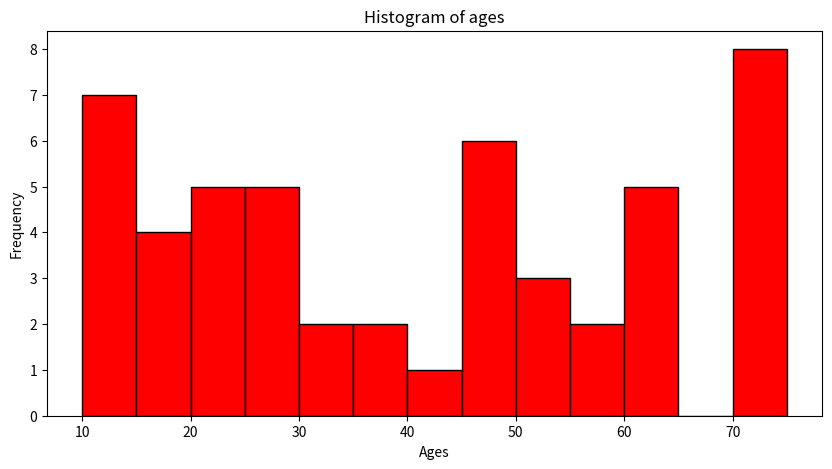

Recreate this plot in Python.
import random
import matplotlib.pyplot as plt

#generate 50 random ages between 10 and 80
ages = [random.randint(10,80) for _ in range(50)]

#create histogram
plt.figure(figsize=(10,5))
plt.hist(ages,bins=range(10,80,5),edgecolor="black",color="red")

#add labels and title
plt.title("Histogram of ages")
plt.xlabel("Ages")
plt.ylabel("Frequency")
plt.show()